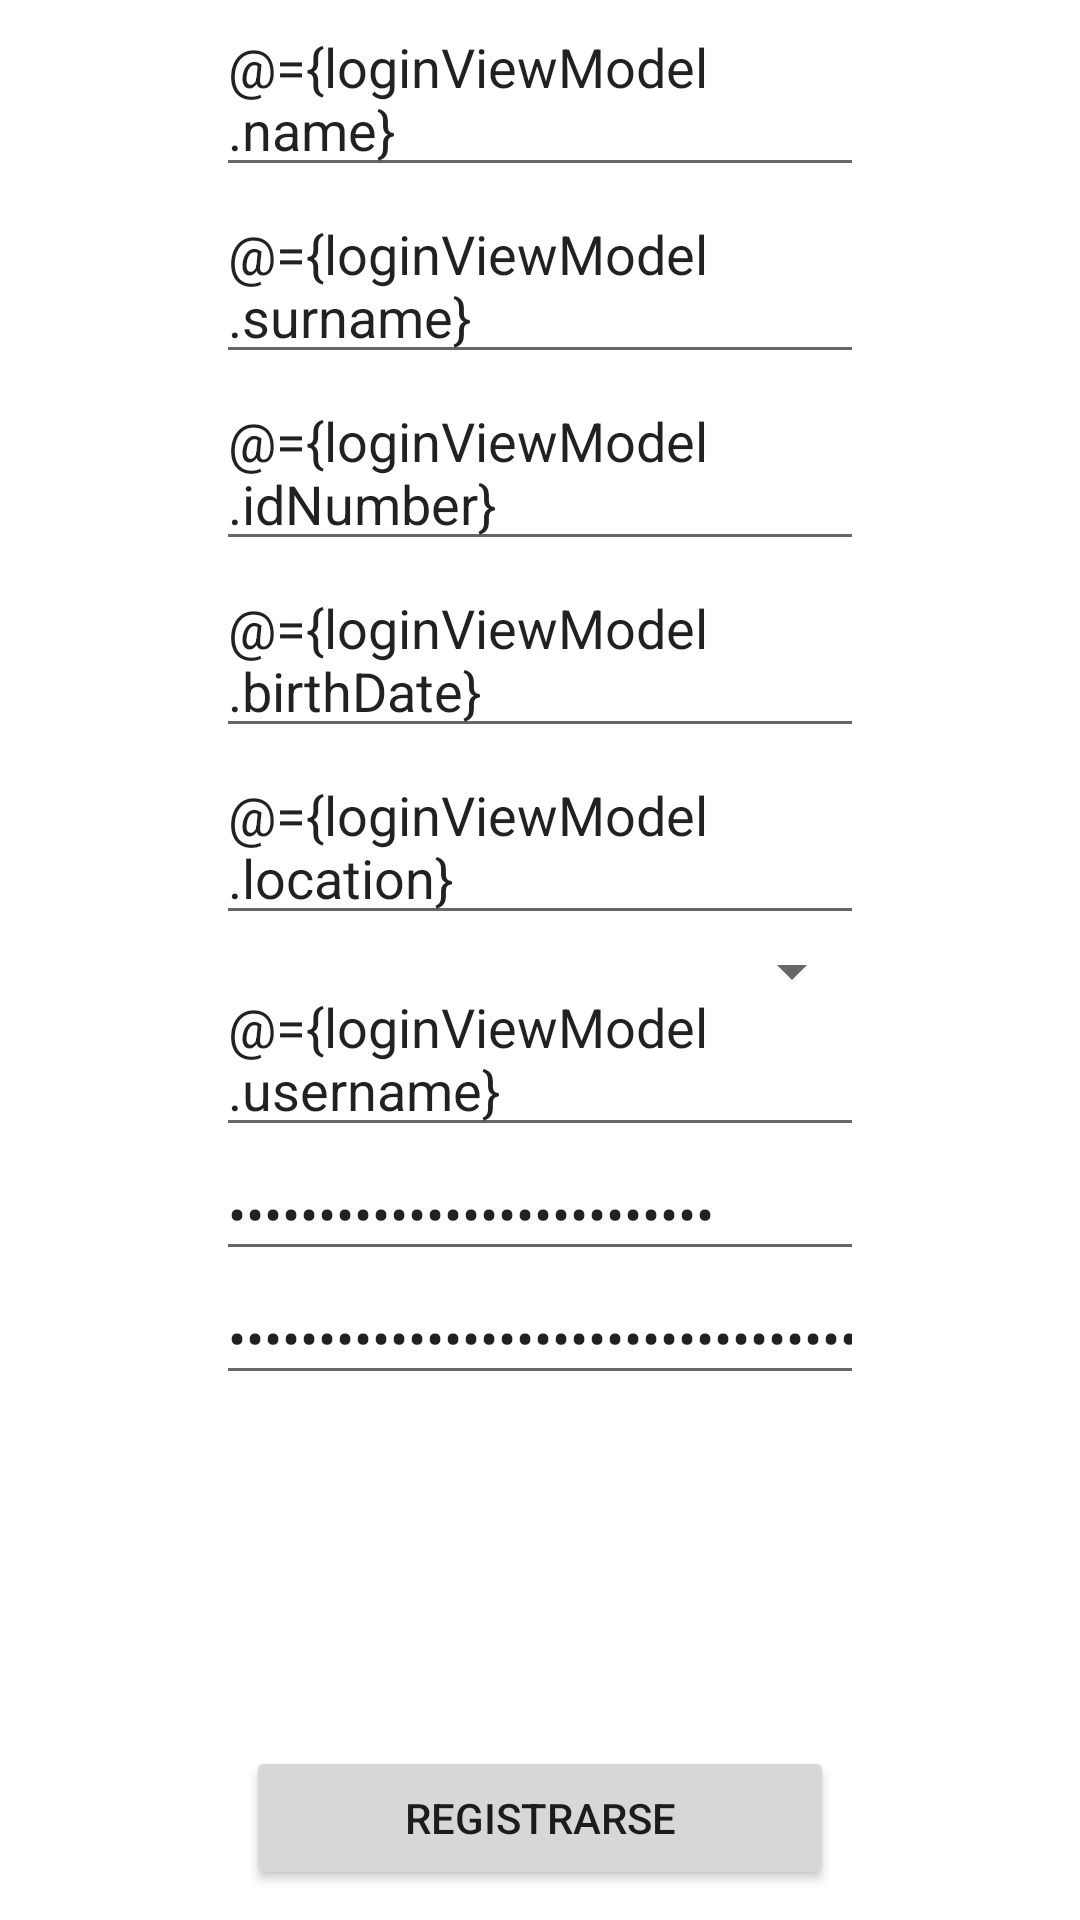

Write the Android layout XML for this screen, with the resource values it uses.
<!-- AndroidManifest.xml: application theme Theme.ISTEA_Android_TP_Final -->
<!-- res/layout/fragment_register.xml -->
<?xml version="1.0" encoding="utf-8"?>
<layout xmlns:android="http://schemas.android.com/apk/res/android"
    xmlns:app="http://schemas.android.com/apk/res-auto">

    <data>
        <variable
            name="loginViewModel"
            type="com.example.istea_android_tp_final.ui.login.LoginViewModel" />
    </data>

    <androidx.constraintlayout.widget.ConstraintLayout
        android:layout_width="match_parent"
        android:layout_height="match_parent"
        android:background="@color/white"
        android:elevation="10dp"
        >

        <EditText
            android:layout_width="0dp"
            android:layout_height="wrap_content"
            app:layout_constraintTop_toTopOf="parent"
            app:layout_constraintStart_toStartOf="@id/ver_guideline_2000"
            app:layout_constraintEnd_toEndOf="@id/ver_guideline_8000"
            android:id="@+id/et_name"
            android:hint="@string/name"
            android:text="@={loginViewModel.name}"
            />

        <EditText
            android:layout_width="0dp"
            android:layout_height="wrap_content"
            app:layout_constraintTop_toBottomOf="@id/et_name"
            app:layout_constraintStart_toStartOf="@id/ver_guideline_2000"
            app:layout_constraintEnd_toEndOf="@id/ver_guideline_8000"
            android:id="@+id/et_surname"
            android:hint="@string/surname"
            android:text="@={loginViewModel.surname}"
            />

        <EditText
            android:layout_width="0dp"
            android:layout_height="wrap_content"
            app:layout_constraintTop_toBottomOf="@id/et_surname"
            app:layout_constraintStart_toStartOf="@id/ver_guideline_2000"
            app:layout_constraintEnd_toEndOf="@id/ver_guideline_8000"
            android:id="@+id/et_idNumber"
            android:hint="@string/idNumber"
            android:text="@={loginViewModel.idNumber}"
            />

        <RadioGroup
            android:layout_width="0dp"
            android:layout_height="wrap_content"
            app:layout_constraintTop_toBottomOf="@id/et_idNumber"
            app:layout_constraintStart_toStartOf="@id/ver_guideline_2000"
            app:layout_constraintEnd_toEndOf="@id/ver_guideline_8000"
            android:orientation="vertical"
            android:id="@+id/rg_gender"
            >
        </RadioGroup>

        <EditText
            android:layout_width="0dp"
            android:layout_height="wrap_content"
            app:layout_constraintTop_toBottomOf="@id/rg_gender"
            app:layout_constraintStart_toStartOf="@id/ver_guideline_2000"
            app:layout_constraintEnd_toEndOf="@id/ver_guideline_8000"
            android:id="@+id/et_birthDate"
            android:hint="@string/birthDate"
            android:text="@={loginViewModel.birthDate}"
            android:onClick="@{() -> loginViewModel.onBirthDate()}"
            android:focusable="false"
            />

        <EditText
            android:layout_width="0dp"
            android:layout_height="wrap_content"
            app:layout_constraintTop_toBottomOf="@id/et_birthDate"
            app:layout_constraintStart_toStartOf="@id/ver_guideline_2000"
            app:layout_constraintEnd_toEndOf="@id/ver_guideline_8000"
            android:id="@+id/et_location"
            android:hint="@string/location"
            android:text="@={loginViewModel.location}"
            />

        <Spinner
            android:layout_width="0dp"
            android:layout_height="wrap_content"
            app:layout_constraintTop_toBottomOf="@id/et_location"
            app:layout_constraintStart_toStartOf="@id/ver_guideline_2000"
            app:layout_constraintEnd_toEndOf="@id/ver_guideline_8000"
            android:id="@+id/spn_treatment"
            />

        <EditText
            android:layout_width="0dp"
            android:layout_height="wrap_content"
            app:layout_constraintTop_toTopOf="@id/hor_guideline_5000"
            app:layout_constraintStart_toStartOf="@id/ver_guideline_2000"
            app:layout_constraintEnd_toEndOf="@id/ver_guideline_8000"
            android:id="@+id/et_username"
            android:hint="@string/user"
            android:text="@={loginViewModel.username}"
            />
        <EditText
            android:layout_width="0dp"
            android:layout_height="wrap_content"
            app:layout_constraintTop_toBottomOf="@+id/et_username"
            app:layout_constraintStart_toStartOf="@id/ver_guideline_2000"
            app:layout_constraintEnd_toEndOf="@id/ver_guideline_8000"
            android:id="@+id/et_password"
            android:hint="@string/password"
            android:text="@={loginViewModel.password}"
            android:inputType="textPassword"
            />

        <EditText
            android:layout_width="0dp"
            android:layout_height="wrap_content"
            app:layout_constraintTop_toBottomOf="@+id/et_password"
            app:layout_constraintStart_toStartOf="@id/ver_guideline_2000"
            app:layout_constraintEnd_toEndOf="@id/ver_guideline_8000"
            android:id="@+id/et_password_confirmation"
            android:hint="@string/password_confirmation"
            android:text="@={loginViewModel.passwordConfirmation}"
            android:inputType="textPassword"
            />

        <Button
            android:layout_width="0dp"
            android:layout_height="wrap_content"
            app:layout_constraintBottom_toBottomOf="parent"
            app:layout_constraintStart_toStartOf="@id/ver_guideline_2000"
            app:layout_constraintEnd_toEndOf="@id/ver_guideline_8000"
            android:layout_margin="10dp"
            android:id="@+id/btn_register"
            android:text="@string/register"
            android:onClick="@{() -> loginViewModel.onConfirmRegister()}"
            />

        <androidx.constraintlayout.widget.Guideline
            android:layout_width="wrap_content"
            android:layout_height="wrap_content"
            android:orientation="horizontal"
            app:layout_constraintGuide_percent="0.5"
            android:id="@+id/hor_guideline_5000" />

        <androidx.constraintlayout.widget.Guideline
            android:layout_width="wrap_content"
            android:layout_height="wrap_content"
            android:orientation="vertical"
            app:layout_constraintGuide_percent="0.20"
            android:id="@+id/ver_guideline_2000" />

        <androidx.constraintlayout.widget.Guideline
            android:layout_width="wrap_content"
            android:layout_height="wrap_content"
            android:orientation="vertical"
            app:layout_constraintGuide_percent="0.80"
            android:id="@+id/ver_guideline_8000" />

    </androidx.constraintlayout.widget.ConstraintLayout>
</layout>
<!-- resources referenced by this layout -->
<resources>
  <string name="birthDate">Fecha de nacimiento</string>
  <string name="idNumber">DNI</string>
  <string name="location">Localidad</string>
  <string name="name">Nombre</string>
  <string name="password">Contraseña</string>
  <string name="password_confirmation">Repita su contraseña</string>
  <string name="register">Registrarse</string>
  <string name="surname">Apellido</string>
  <string name="user">Usuario</string>
  <style name="Theme.ISTEA_Android_TP_Final" parent="Theme.MaterialComponents.DayNight.DarkActionBar">
          
          <item name="colorPrimary">@color/purple_500</item>
          <item name="colorPrimaryVariant">@color/purple_700</item>
          <item name="colorOnPrimary">@color/white</item>
          
          <item name="colorSecondary">@color/teal_200</item>
          <item name="colorSecondaryVariant">@color/teal_700</item>
          <item name="colorOnSecondary">@color/black</item>
          
          <item name="android:statusBarColor" tools:targetApi="l">?attr/colorPrimaryVariant</item>
          
      </style>
  <!-- not gathered from this repository: default colours our renderer supplied (Android Studio template values) -->
  <color name="purple_500">#FF6200EE</color>
  <color name="purple_700">#FF3700B3</color>
  <color name="teal_200">#FF03DAC5</color>
  <color name="teal_700">#FF018786</color>
  <color name="black">#FF000000</color>
  <color name="white">#FFFFFFFF</color>
</resources>
